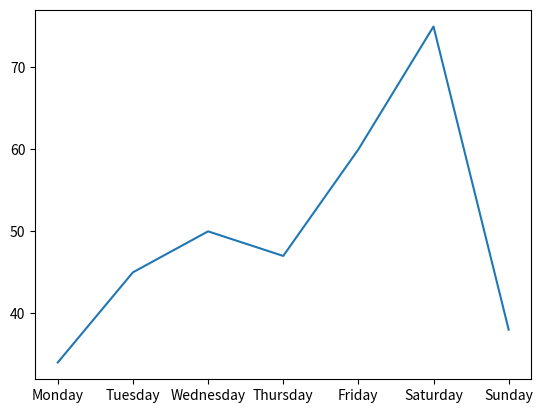
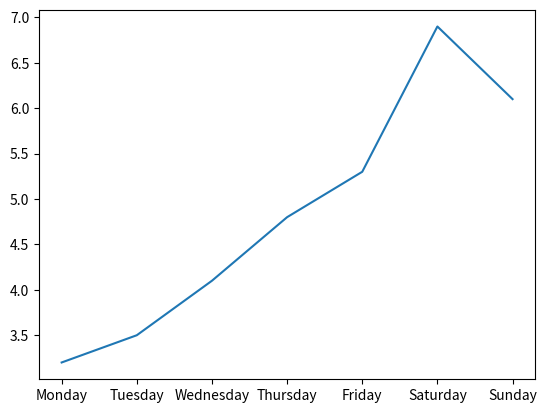

These charts were generated, in order, by the following Python code:
import matplotlib.pyplot as plt
 
days = ['Monday', 'Tuesday', 'Wednesday', 'Thursday', 'Friday', 'Saturday', 'Sunday']
rentals = [34, 45, 50, 47, 60, 75, 38]
 
plt.plot(days, rentals)
plt.show()

internet_usage = [3.2, 3.5, 4.1, 4.8, 5.3, 6.9, 6.1]
 
plt.plot(days, internet_usage)
plt.show()
